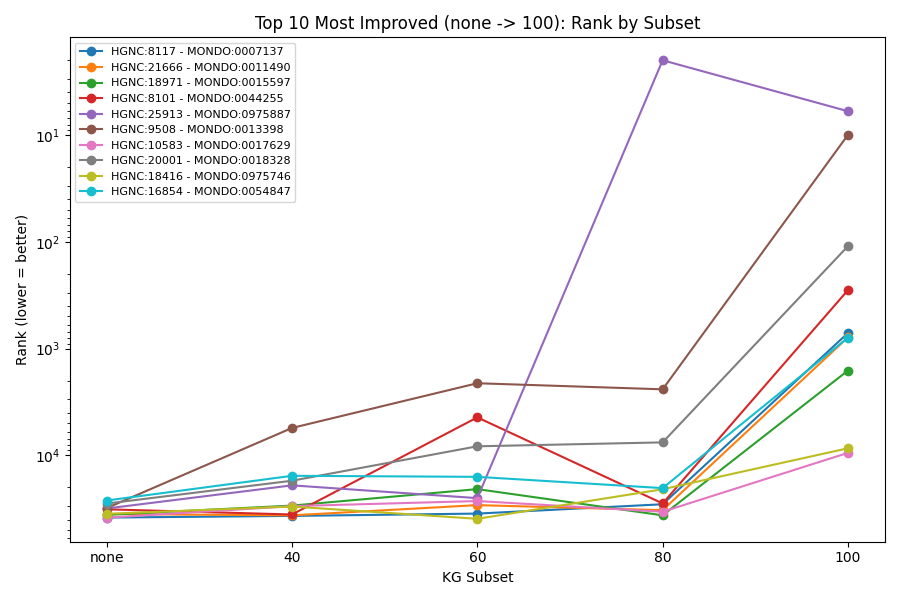

The table this chart was drawn from, first rows:
gene	disease	100	40	60	80	none	improvement
HGNC:8117	MONDO:0007137	716	36930	35120	28724	38272	37556
HGNC:21666	MONDO:0011490	786	36480	29260	32634	35404	34618
HGNC:18971	MONDO:0015597	1608	29550	20728	36456	36088	34480
HGNC:8101	MONDO:0044255	284	35812	4414	28226	32024	31740
HGNC:25913	MONDO:0975887	6	19108	25168	2	31464	31458
HGNC:9508	MONDO:0013398	10	5544	2114	2410	31176	31166
HGNC:10583	MONDO:0017629	9482	29918	26798	33754	38364	28882
HGNC:20001	MONDO:0018328	110	17292	8232	7566	28294	28184
HGNC:18416	MONDO:0975746	8592	30162	39292	20786	35284	26692
HGNC:16854	MONDO:0054847	792	15552	15902	20278	26492	25700
